Run: headless pygame with SDL's dummy video driver; simulated clock (each Clock.tick advances the game by its frame time, no real sleeping); random seed 0; keys injected as events and as key.get_pressed() state; no mouse input.
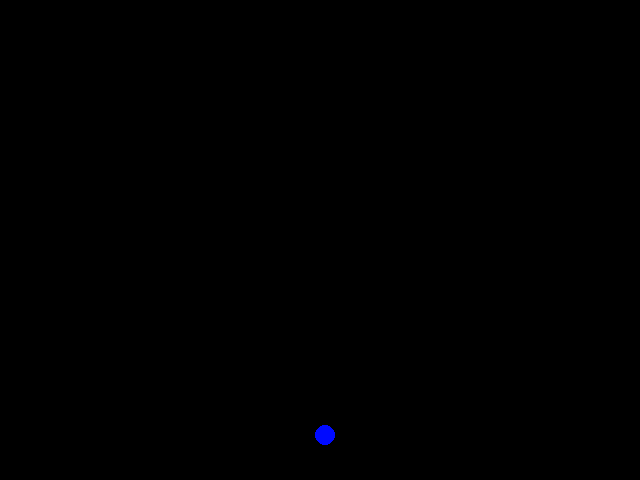
Frame 1 of 4 · flips 1–60 · no input
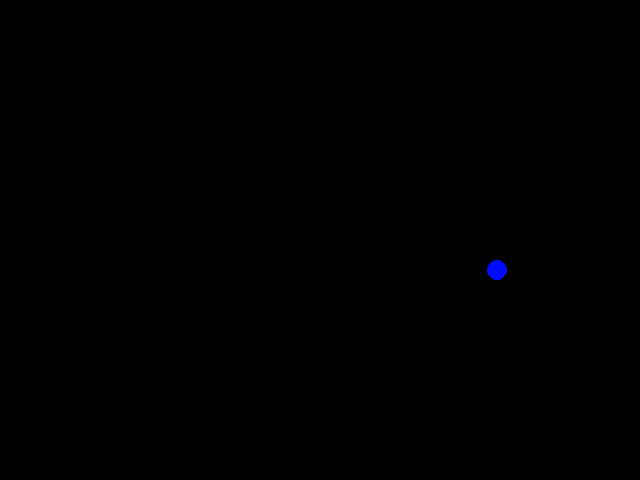
Frame 2 of 4 · flips 61–180 · tapped SPACE, RETURN · held RIGHT (→), D
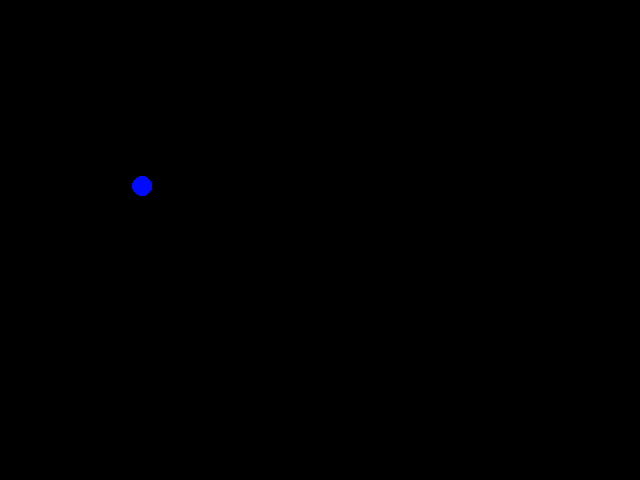
Frame 3 of 4 · flips 181–300 · held DOWN (↓), S
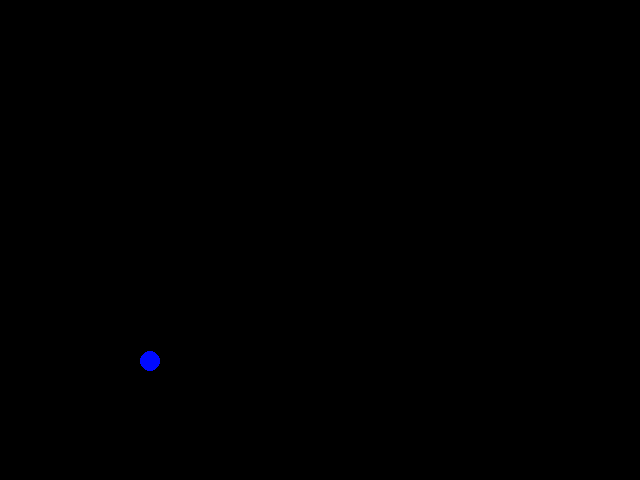
Frame 4 of 4 · flips 301–420 · held LEFT (←), A, UP (↑), W

The pygame program that drew these frames:

import pygame, sys
from pygame import *
import random


pygame.init()

SCREEN_WIDTH = 640
SCREEN_HEIGHT = 480
screen = pygame.display.set_mode((SCREEN_WIDTH, SCREEN_HEIGHT))
pygame.display.set_caption('Ball Under Gravity')

BALL_RADIUS = 10
GRAVITY = [0, 7]
ballrect = pygame.Rect(SCREEN_WIDTH/2, 10, BALL_RADIUS, BALL_RADIUS)


while True:

    # make screen black
    screen.fill((0, 0, 0))

    for event in pygame.event.get():
        if event.type == QUIT:
            pygame.quit()
            sys.exit()

    ballrect = ballrect.move(GRAVITY)

    if ballrect.bottom > SCREEN_HEIGHT-BALL_RADIUS:
        ballrect.center = (random.randint(0, SCREEN_WIDTH), random.randint(0, SCREEN_HEIGHT))

    pygame.draw.circle(screen, (0, 10, 255), ballrect.center, BALL_RADIUS)
    pygame.display.update()
